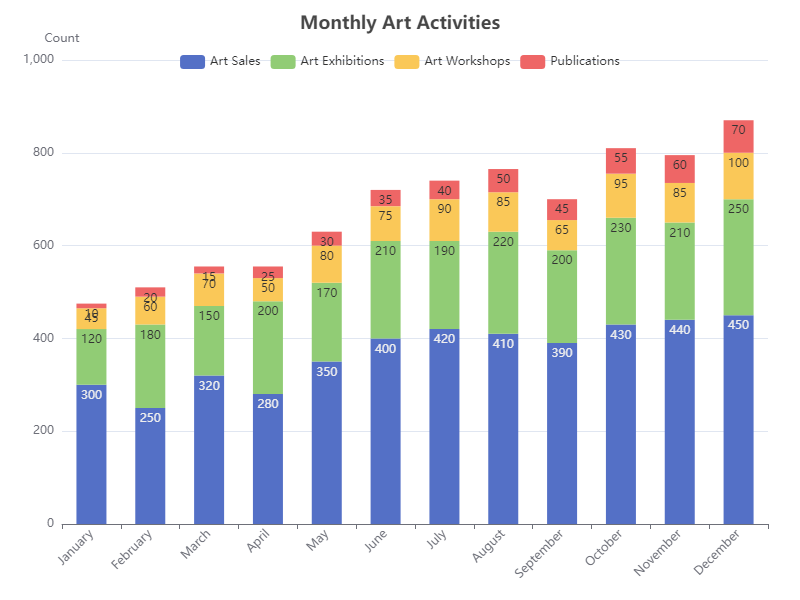

Source data for this figure (header and first rows):
Category, Art Sales, Art Exhibitions, Art Workshops, Publications
January, 300, 120, 45, 10
February, 250, 180, 60, 20
March, 320, 150, 70, 15
April, 280, 200, 50, 25
May, 350, 170, 80, 30
June, 400, 210, 75, 35
July, 420, 190, 90, 40
August, 410, 220, 85, 50
September, 390, 200, 65, 45
October, 430, 230, 95, 55
November, 440, 210, 85, 60
December, 450, 250, 100, 70
